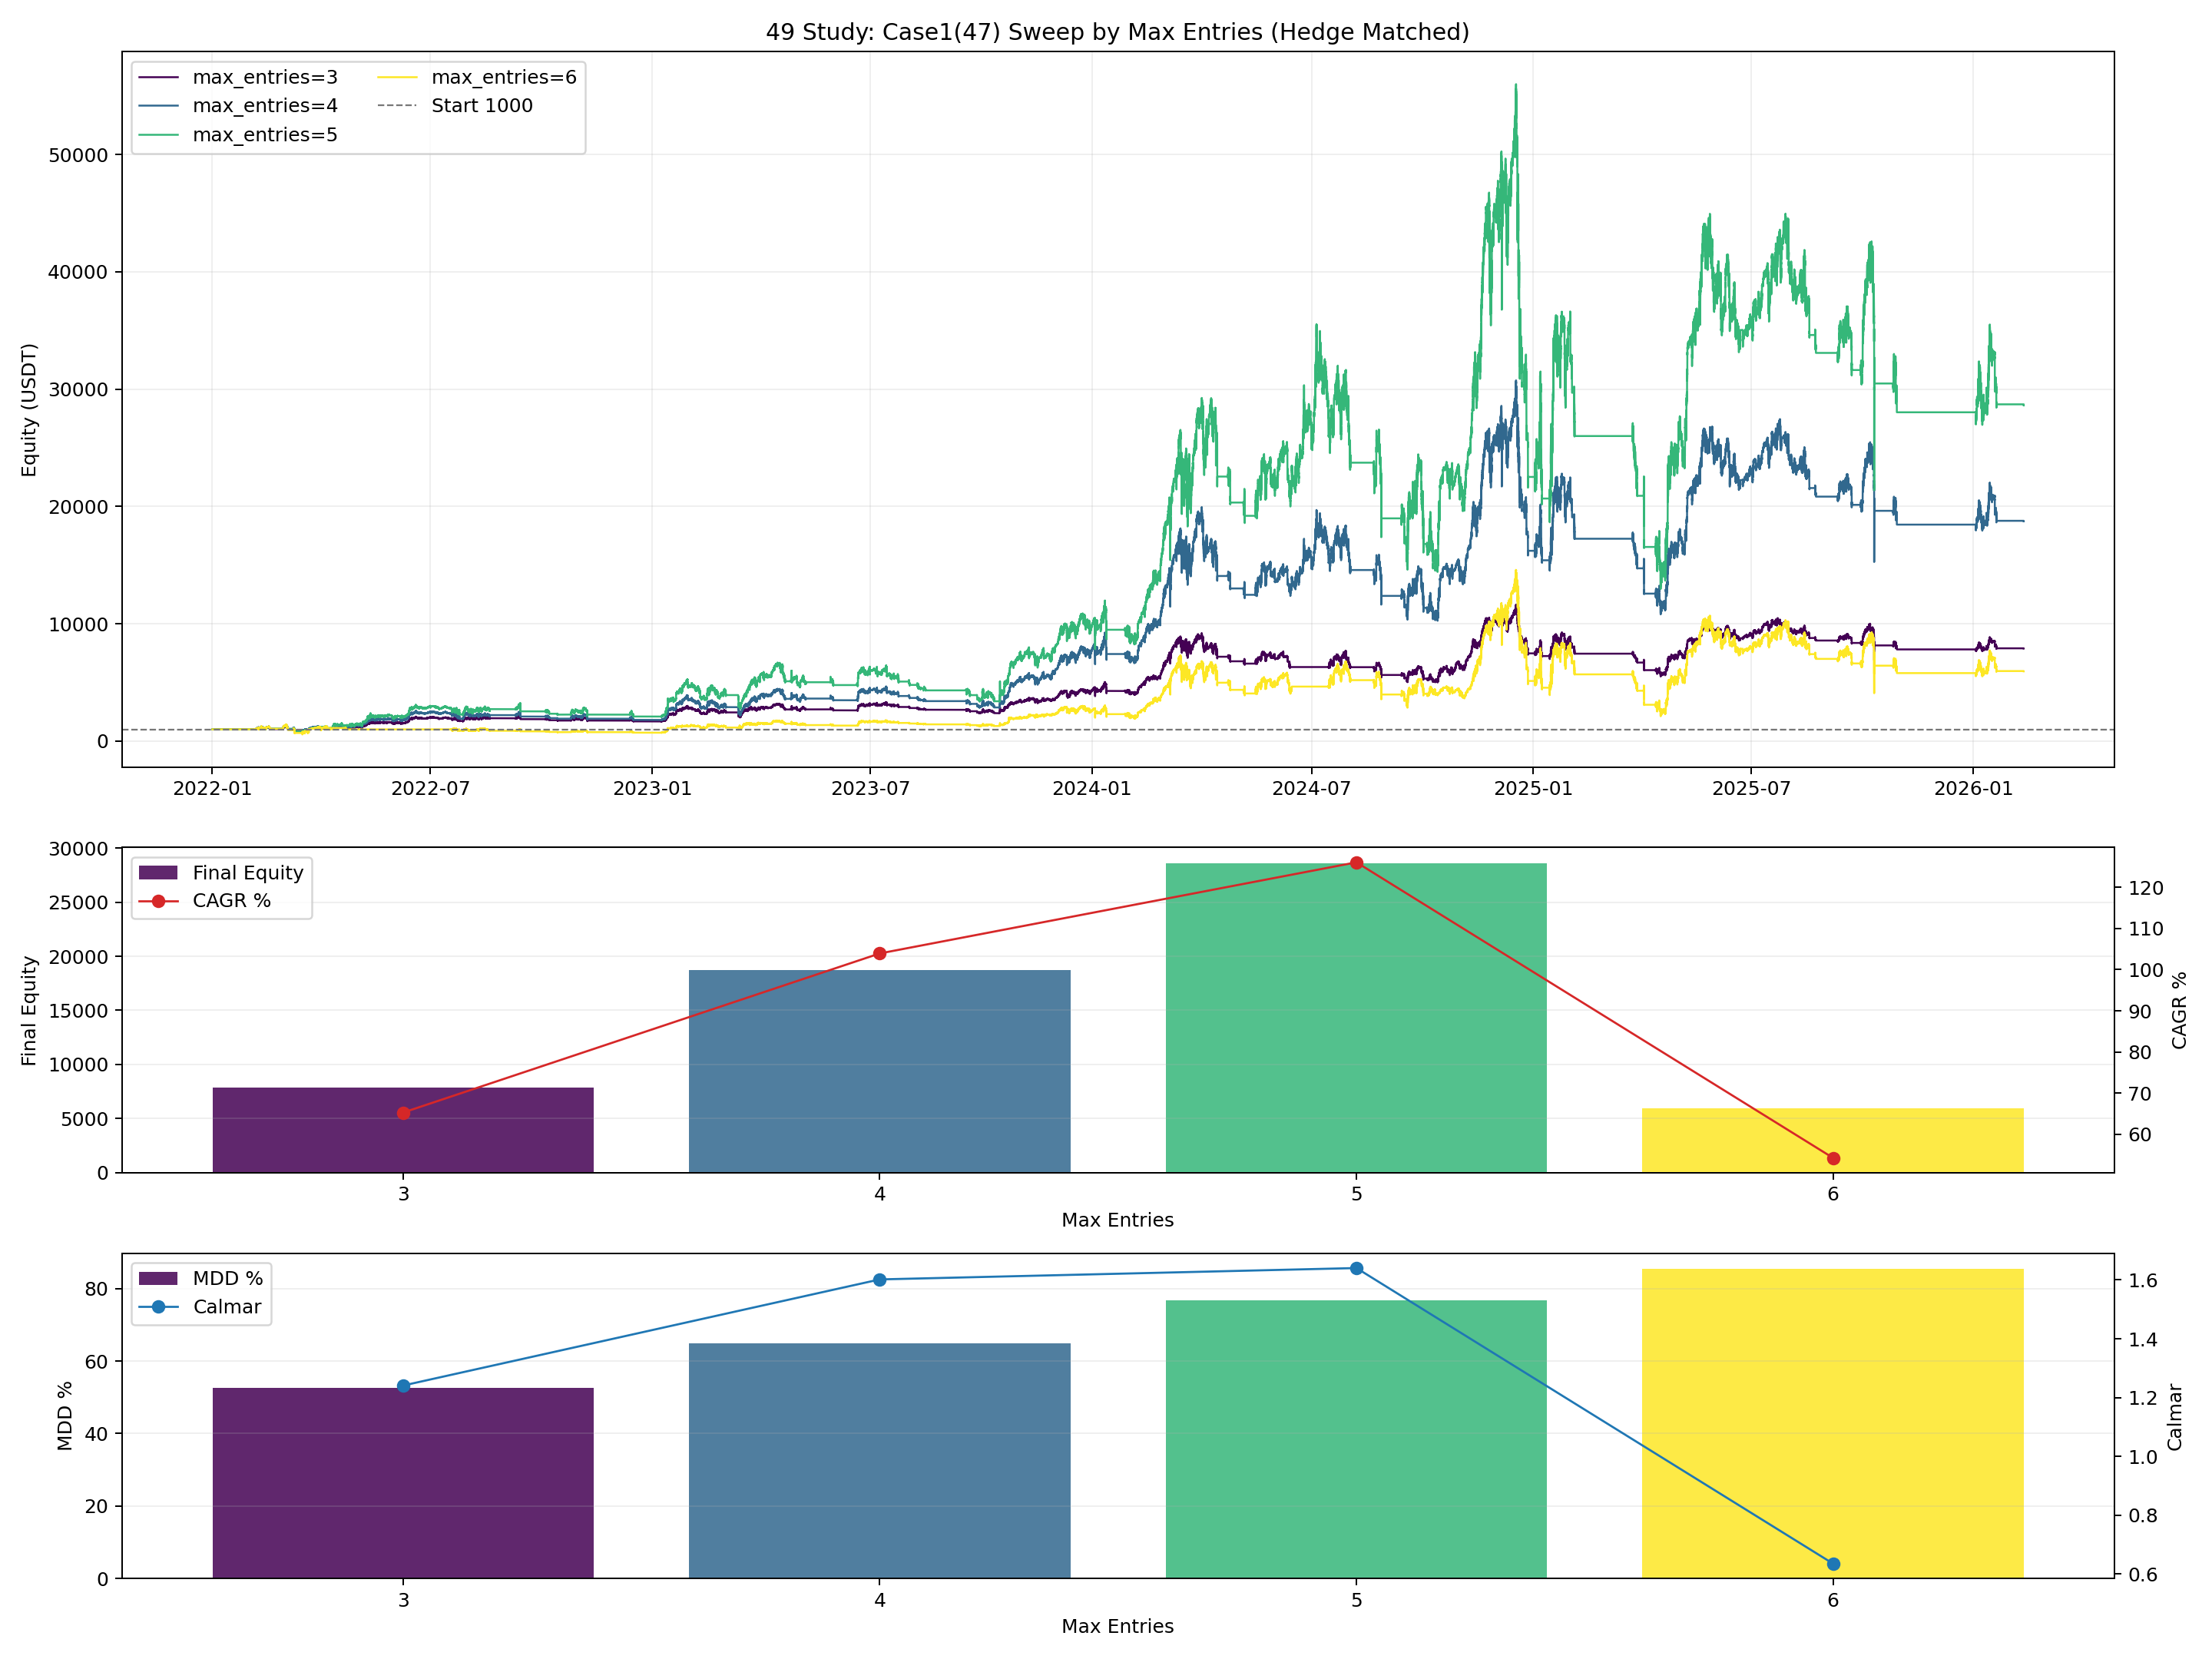

Write the Python code that produced this figure.
from __future__ import annotations

import importlib.util
import sys
from pathlib import Path

import matplotlib.pyplot as plt
import numpy as np
import pandas as pd


BASE_47_PATH = Path("47_backtest_btcusdt_scale06_adx002_case1_standalone.py")

OUT_BASE = "49_backtest_btcusdt_scale06_adx002_case1_max_entries_hedge_matched_sweep"
OUT_PNG = Path(f"{OUT_BASE}.png")
OUT_CSV = Path(f"{OUT_BASE}.csv")
OUT_MD = Path(f"{OUT_BASE}.md")
OUT_CURVES_CSV = Path(f"{OUT_BASE}_curves.csv")

INITIAL_CAPITAL = 1000.0
ENTRY_SCALE = 0.60
MAX_ENTRIES_LIST = [3, 4, 5, 6]


def load_module(alias: str, path: Path):
    if not path.exists():
        raise FileNotFoundError(f"Missing script: {path}")
    spec = importlib.util.spec_from_file_location(alias, path)
    if spec is None or spec.loader is None:
        raise RuntimeError(f"Cannot load module from: {path}")
    module = importlib.util.module_from_spec(spec)
    sys.modules[alias] = module
    spec.loader.exec_module(module)
    return module


def _fmt(v: float, digits: int = 4) -> str:
    if pd.isna(v):
        return "N/A"
    return f"{float(v):.{digits}f}"


def build_max_entries_class(base_cls, max_entries: int):
    class MaxEntriesHedgeMatched(base_cls):
        max_entries_cap = int(max_entries)

        def _add_to_position(self, price: float, timestamp, quantity: float, tag: str):
            if not self.current_position or quantity <= 0 or self.position_quantity <= 0:
                return

            pos = self.current_position
            max_position = self.position_quantity * self.max_entries_cap
            add_qty = min(quantity, max_position - pos["quantity"])
            if add_qty <= 0:
                return

            value = add_qty * price
            commission = value * self.commission
            total_qty = pos["quantity"] + add_qty
            new_avg = (pos["avg_entry"] * pos["quantity"] + price * add_qty) / total_qty

            self.capital -= commission
            pos["avg_entry"] = float(new_avg)
            pos["quantity"] = float(total_qty)
            pos["total_commission"] += float(commission)
            self.entry_count = max(1, round(total_qty / self.position_quantity))
            self.recent_trade = [float(price), pos["side"]]
            self._update_cooldown()

            exec_side = "BUY" if pos["side"] == "LONG" else "SELL"
            self._mark_order(timestamp, price, exec_side, add_qty, tag)

        def _open_hedge_short(self, price: float, timestamp):
            if self.hedge_position is not None:
                return
            if self.position_quantity > 0:
                self.hedge_base_qty = float(self.position_quantity)
            base_qty = float(self.hedge_base_qty)
            if base_qty <= 0:
                return

            # Match hedge size to max_entries for this run (e.g., max_entries=4 -> hedge 4x base qty)
            hedge_qty = base_qty * float(self.max_entries_cap)
            if hedge_qty <= 0:
                return

            open_commission = hedge_qty * price * self.commission
            self.capital -= open_commission
            self.hedge_position = {
                "side": "SHORT",
                "avg_entry": float(price),
                "quantity": float(hedge_qty),
                "entry_time": pd.to_datetime(timestamp),
                "total_commission": float(open_commission),
            }
            self._mark_order(timestamp, price, "SELL", hedge_qty, "HEDGE_OPEN")
            self.stats["hedge_open_events"] += 1

    return MaxEntriesHedgeMatched


def save_plot(equity_map: dict[int, pd.DataFrame], metrics_df: pd.DataFrame):
    fig, axes = plt.subplots(3, 1, figsize=(16, 12), sharex=False, gridspec_kw={"height_ratios": [2.2, 1.0, 1.0]})
    ax_eq, ax_cagr, ax_mdd = axes

    cmap = plt.get_cmap("viridis")
    entries = metrics_df["max_entries"].astype(int).tolist()
    colors = {e: cmap(i / max(1, len(entries) - 1)) for i, e in enumerate(entries)}

    for e in entries:
        eq = equity_map.get(e)
        if eq is None or eq.empty:
            continue
        ax_eq.plot(eq["timestamp"], eq["equity"], linewidth=1.0, color=colors[e], label=f"max_entries={e}")
    ax_eq.axhline(INITIAL_CAPITAL, color="#777777", linestyle="--", linewidth=0.9, label=f"Start {INITIAL_CAPITAL:.0f}")
    ax_eq.set_title("49 Study: Case1(47) Sweep by Max Entries (Hedge Matched)")
    ax_eq.set_ylabel("Equity (USDT)")
    ax_eq.grid(True, alpha=0.2)
    ax_eq.legend(loc="upper left", ncol=2)

    ax_cagr.bar(metrics_df["max_entries"], metrics_df["final_equity"], color=[colors[e] for e in entries], alpha=0.85, label="Final Equity")
    ax_cagr.set_ylabel("Final Equity")
    ax_cagr.grid(True, axis="y", alpha=0.2)
    ax_cagr_t = ax_cagr.twinx()
    ax_cagr_t.plot(metrics_df["max_entries"], metrics_df["cagr_pct"], color="#d62728", marker="o", linewidth=1.1, label="CAGR %")
    ax_cagr_t.set_ylabel("CAGR %")
    ax_cagr.set_xlabel("Max Entries")
    ax_cagr.set_xticks(entries)
    h1, l1 = ax_cagr.get_legend_handles_labels()
    h2, l2 = ax_cagr_t.get_legend_handles_labels()
    ax_cagr.legend(h1 + h2, l1 + l2, loc="upper left")

    ax_mdd.bar(metrics_df["max_entries"], metrics_df["max_drawdown_pct"], color=[colors[e] for e in entries], alpha=0.85, label="MDD %")
    ax_mdd.set_ylabel("MDD %")
    ax_mdd.grid(True, axis="y", alpha=0.2)
    ax_mdd_t = ax_mdd.twinx()
    ax_mdd_t.plot(metrics_df["max_entries"], metrics_df["calmar_ratio"], color="#1f77b4", marker="o", linewidth=1.1, label="Calmar")
    ax_mdd_t.set_ylabel("Calmar")
    ax_mdd.set_xlabel("Max Entries")
    ax_mdd.set_xticks(entries)
    h3, l3 = ax_mdd.get_legend_handles_labels()
    h4, l4 = ax_mdd_t.get_legend_handles_labels()
    ax_mdd.legend(h3 + h4, l3 + l4, loc="upper left")

    plt.tight_layout()
    plt.savefig(OUT_PNG, dpi=180)
    plt.close(fig)


def save_report(metrics_df: pd.DataFrame, m47):
    best_cagr = metrics_df.sort_values("cagr_pct", ascending=False).iloc[0]
    best_mdd = metrics_df.sort_values("max_drawdown_pct", ascending=True).iloc[0]
    best_calmar = metrics_df.sort_values("calmar_ratio", ascending=False).iloc[0]
    base5 = metrics_df[metrics_df["max_entries"] == 5]
    base5_row = base5.iloc[0] if not base5.empty else None

    lines: list[str] = []
    lines.append("# 49 Backtest: Study-47 Case1 Max Entries Sweep (Hedge Matched)")
    lines.append("")
    lines.append("## Setup")
    lines.append("- Strategy: case1 from study-47 only.")
    lines.append("- Engine traits: long-only core + 4h confirmed trend short hedge, hysteresis 0.5%, ADX 002 logic.")
    lines.append("- Change from study-48: hedge size is matched to max entries (hedge_multiple = max_entries).")
    lines.append(f"- Symbol: `{m47.SYMBOL}`")
    lines.append(f"- Initial capital per run: `{INITIAL_CAPITAL:.0f} USDT`")
    lines.append(f"- Entry scale: `{ENTRY_SCALE:.2f}`")
    lines.append(f"- Sweep max entries / hedge multiple: `{', '.join(str(x) for x in MAX_ENTRIES_LIST)}`")
    lines.append("")
    lines.append("## Results")
    lines.append("")
    lines.append(
        "| Max Entries | Hedge Multiple | Final Equity | Return % | CAGR % | MDD % | Calmar | Trades | Long/Short | Win Rate % | Profit Factor | Hedge Open/Close |"
    )
    lines.append("|---:|---:|---:|---:|---:|---:|---:|---:|---:|---:|---:|---:|")
    for _, r in metrics_df.iterrows():
        lines.append(
            f"| {int(r['max_entries'])} | {int(r['hedge_multiple'])} | {_fmt(r['final_equity'])} | {_fmt(r['total_return_pct'])} | "
            f"{_fmt(r['cagr_pct'])} | {_fmt(r['max_drawdown_pct'])} | {_fmt(r['calmar_ratio'])} | {int(r['trades'])} | "
            f"{int(r['long_trades'])}/{int(r['short_trades'])} | {_fmt(r['win_rate_pct'])} | {_fmt(r['profit_factor'])} | "
            f"{int(r['hedge_open_events'])}/{int(r['hedge_close_events'])} |"
        )
    lines.append("")
    lines.append("## Best Cases")
    lines.append(f"- Best CAGR: `max_entries={int(best_cagr['max_entries'])}` (CAGR `{_fmt(best_cagr['cagr_pct'])}%`).")
    lines.append(f"- Lowest MDD: `max_entries={int(best_mdd['max_entries'])}` (MDD `{_fmt(best_mdd['max_drawdown_pct'])}%`).")
    lines.append(f"- Best Calmar: `max_entries={int(best_calmar['max_entries'])}` (Calmar `{_fmt(best_calmar['calmar_ratio'])}`).")
    if base5_row is not None:
        lines.append("")
        lines.append("## Delta vs max_entries=5")
        lines.append("| Max Entries | Final Equity Delta | CAGR Delta (pp) | MDD Delta (pp) |")
        lines.append("|---:|---:|---:|---:|")
        for _, r in metrics_df.iterrows():
            lines.append(
                f"| {int(r['max_entries'])} | {_fmt(r['final_equity'] - float(base5_row['final_equity']))} | "
                f"{_fmt(r['cagr_pct'] - float(base5_row['cagr_pct']))} | "
                f"{_fmt(r['max_drawdown_pct'] - float(base5_row['max_drawdown_pct']))} |"
            )
    lines.append("")
    lines.append("## Outputs")
    lines.append(f"- Plot: `{OUT_PNG}`")
    lines.append(f"- Metrics: `{OUT_CSV}`")
    lines.append(f"- Curves: `{OUT_CURVES_CSV}`")
    lines.append(f"- Report: `{OUT_MD}`")

    OUT_MD.write_text("\n".join(lines), encoding="utf-8")


def run():
    m47 = load_module("m47_49", BASE_47_PATH)

    df_1m, df_4h = m47.load_data_no_filter()
    df_1m = df_1m[(df_1m.index >= m47.BACKTEST_START) & (df_1m.index <= m47.BACKTEST_END)].copy()

    rows: list[dict] = []
    equity_map: dict[int, pd.DataFrame] = {}
    curves_rows: list[pd.DataFrame] = []

    for max_entries in MAX_ENTRIES_LIST:
        cls = build_max_entries_class(m47.LiveParityNoLookahead, max_entries)
        bt = cls(
            symbol=m47.SYMBOL,
            initial_capital=INITIAL_CAPITAL,
            commission=m47.COMMISSION,
            entry_scale=ENTRY_SCALE,
        )
        m47.configure_baseline_params(bt)
        bt.run(df_1m, df_4h, backtest_start_date=m47.BACKTEST_START)

        metrics = m47.calculate_metrics(bt, INITIAL_CAPITAL)
        metrics["max_entries"] = int(max_entries)
        metrics["hedge_multiple"] = int(max_entries)
        metrics["hedge_open_events"] = int(bt.stats.get("hedge_open_events", 0))
        metrics["hedge_close_events"] = int(bt.stats.get("hedge_close_events", 0))
        rows.append(metrics)

        eq = pd.DataFrame(bt.equity_curve)
        if not eq.empty:
            eq["timestamp"] = pd.to_datetime(eq["timestamp"])
            eq = eq[["timestamp", "equity"]].copy()
            eq["max_entries"] = int(max_entries)
            equity_map[int(max_entries)] = eq[["timestamp", "equity"]].copy()
            curves_rows.append(eq)
        else:
            equity_map[int(max_entries)] = pd.DataFrame(columns=["timestamp", "equity"])

    metrics_df = pd.DataFrame(rows).sort_values("max_entries").reset_index(drop=True)
    cols = [
        "max_entries",
        "hedge_multiple",
        "final_equity",
        "total_return_pct",
        "cagr_pct",
        "max_drawdown_pct",
        "calmar_ratio",
        "trades",
        "long_trades",
        "short_trades",
        "win_rate_pct",
        "profit_factor",
        "hedge_open_events",
        "hedge_close_events",
    ]
    metrics_df[cols].to_csv(OUT_CSV, index=False)

    if curves_rows:
        pd.concat(curves_rows, ignore_index=True).to_csv(OUT_CURVES_CSV, index=False)
    else:
        pd.DataFrame(columns=["timestamp", "equity", "max_entries"]).to_csv(OUT_CURVES_CSV, index=False)

    save_plot(equity_map, metrics_df)
    save_report(metrics_df[cols], m47)

    print(f"saved_plot={OUT_PNG}")
    print(f"saved_metrics={OUT_CSV}")
    print(f"saved_curves={OUT_CURVES_CSV}")
    print(f"saved_report={OUT_MD}")
    print(metrics_df[cols].to_string(index=False))


if __name__ == "__main__":
    run()
